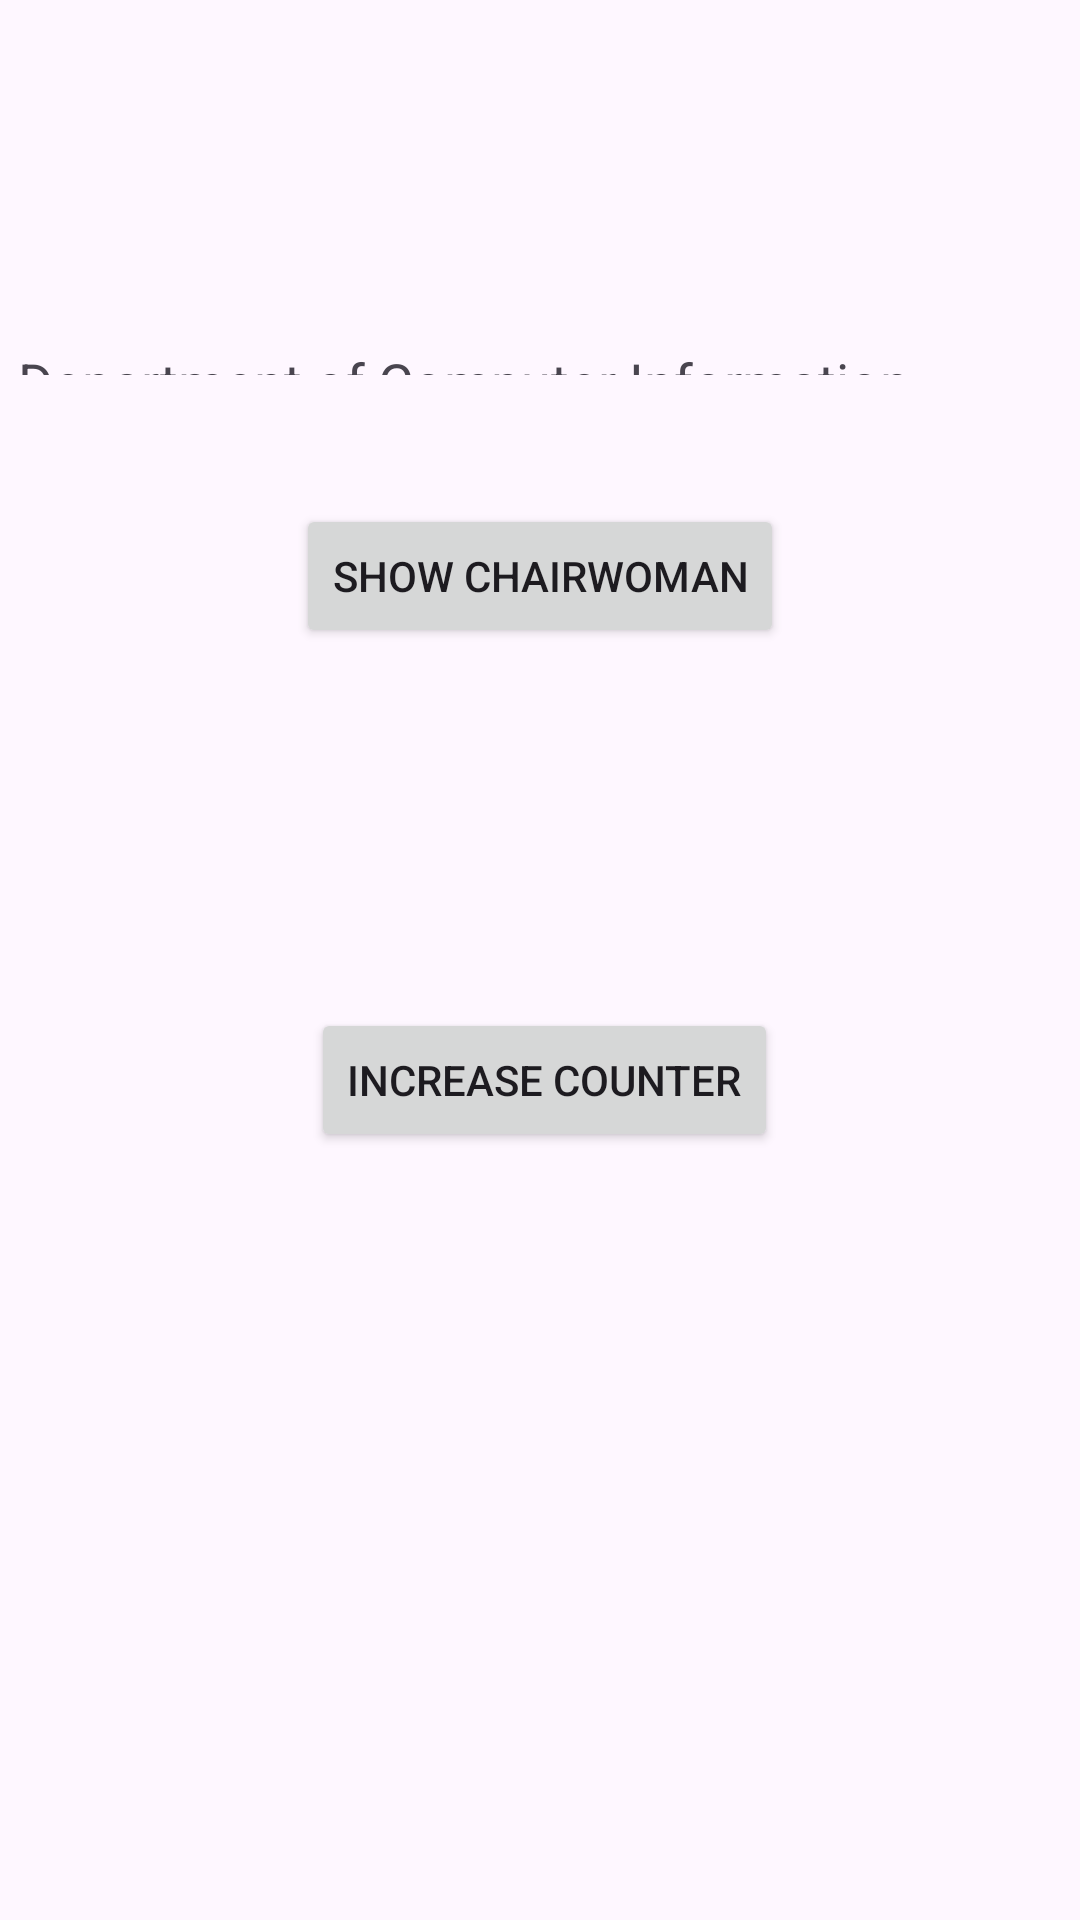

The Android layout XML behind this screen, and the referenced resources:
<!-- AndroidManifest.xml: application theme Theme.MobDevExercise01 -->
<!-- res/layout/activity_main.xml -->
<?xml version="1.0" encoding="utf-8"?>
<androidx.constraintlayout.widget.ConstraintLayout xmlns:android="http://schemas.android.com/apk/res/android"
    xmlns:app="http://schemas.android.com/apk/res-auto"
    xmlns:tools="http://schemas.android.com/tools"
    android:id="@+id/main"
    android:layout_width="match_parent"
    android:layout_height="match_parent"
    tools:context=".MainActivity">

    <TextView
        android:id="@+id/tvDepartment"
        android:layout_width="0dp"
        android:layout_height="0dp"
        android:layout_marginStart="6dp"
        android:layout_marginTop="115dp"
        android:layout_marginEnd="6dp"
        android:layout_marginBottom="211dp"
        android:text="@string/department_of_computer_information_sciences_and_mathematics"
        android:textSize="18sp"
        app:layout_constraintBottom_toTopOf="@+id/btnCount"
        app:layout_constraintEnd_toEndOf="parent"
        app:layout_constraintStart_toStartOf="parent"
        app:layout_constraintTop_toTopOf="parent" />

    <Button
        android:id="@+id/btnChangeName"
        android:layout_width="wrap_content"
        android:layout_height="wrap_content"
        android:layout_marginBottom="381dp"
        android:text="@string/show_chairwoman"
        app:layout_constraintBottom_toBottomOf="parent"
        app:layout_constraintEnd_toEndOf="parent"
        app:layout_constraintStart_toStartOf="parent"
        app:layout_constraintTop_toBottomOf="@+id/tvDepartment" />

    <Button
        android:id="@+id/btnCount"
        android:layout_width="wrap_content"
        android:layout_height="wrap_content"
        android:layout_marginStart="5dp"
        android:layout_marginBottom="256dp"
        android:text="Increase Counter"
        app:layout_constraintBottom_toBottomOf="parent"
        app:layout_constraintStart_toStartOf="@+id/btnChangeName"
        app:layout_constraintTop_toBottomOf="@+id/tvDepartment" />

</androidx.constraintlayout.widget.ConstraintLayout>
<!-- resources referenced by this layout -->
<resources>
  <string name="department_of_computer_information_sciences_and_mathematics">Department of Computer Information Sciences and Mathematics</string>
  <string name="show_chairwoman">Show Chairwoman</string>
  <style name="Theme.MobDevExercise01" parent="Base.Theme.MobDevExercise01" />
  <style name="Base.Theme.MobDevExercise01" parent="Theme.Material3.DayNight.NoActionBar">
          
          
      </style>
</resources>
